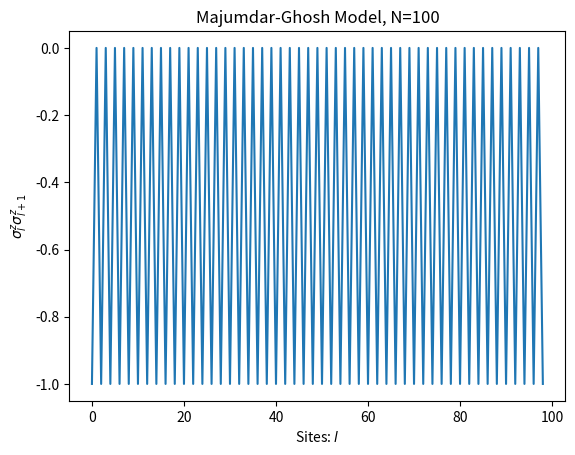

Reproduce this figure in Python.
#1-site dmrg for Majumdar-Ghosh Model
import numpy as np
from scipy.sparse.linalg import eigsh
import matplotlib.pyplot as plt 

sp = np.zeros((2,2))
sp[0,1] = 1
sm = np.zeros((2,2))
sm[1,0] = 1
I2 = np.eye(2)
sz = np.zeros((2,2))
sz[0,0] = 1
sz[1,1] = -1


def Random_MPS(N,d,D):
    Mrand=[]
    Mrand.append(np.random.rand(1,d,D))         #tensor at left edge
    for l in range(1,N-1):
        Mrand.append(np.random.rand(D,d,D))     #tensors in the bulk
    Mrand.append(np.random.rand(D,d,1))         #tensor at right edge
    return Mrand
def LeftCan(M):             #SVD: U, SV_dag
    Mcopy = M.copy()
    N = len(Mcopy)
    for l in range(N):
        Ml = Mcopy[l]   
        Ml = np.reshape(Ml,(np.shape(Ml)[0]*np.shape(Ml)[1],np.shape(Ml)[2]))
        U,S,V_dag = np.linalg.svd(Ml,full_matrices=False)
        Mcopy[l] = np.reshape(U,(np.shape(Mcopy[l])[0],np.shape(Mcopy[l])[1],np.shape(U)[1])) 
        SV_dag = np.matmul(np.diag(S),V_dag)
        if l<N-1:
            Mcopy[l+1] = np.einsum('ij,jkl',SV_dag, Mcopy[l+1]) 
    return Mcopy

def RightCan(M):             #SVD: US, V_dag
    Mcopy = M.copy()
    N = len(Mcopy)
    for l in range(N-1,-1,-1):
        Ml = Mcopy[l]   
        Ml = np.reshape(Ml,(np.shape(Ml)[0],np.shape(Ml)[1]*np.shape(Ml)[2])) 
        U,S,V_dag = np.linalg.svd(Ml,full_matrices=False)
        Mcopy[l] = np.reshape(V_dag,(np.shape(V_dag)[0],np.shape(Mcopy[l])[1],np.shape(Mcopy[l])[2]))
        US = np.matmul(U,np.diag(S))
        if l>0:
            Mcopy[l-1] = np.einsum('ijk,kl',Mcopy[l-1],US) 
    return Mcopy

def ZipLeft(Tl,Mb,O,Mt):        #Zipper for MPS contractions 
    #The left tensor Tl stores the result of previous contractions
    Tzip = np.einsum('ijk,klm',Mb,Tl)       #Contract bottom tensor with left tensor
    Tzip = np.einsum('ijkl,kjmn',Tzip,O)    #Contract the resulting tensor with the operator from the MPO
    Tf = np.einsum('ijkl,jlm',Tzip,Mt)      #Contract the result with the top tensor
    return Tf

def ZipRight(Tr,Mb,O,Mt): 
    Tzip = np.einsum('ijk,klm',Mt,Tr)
    Tzip = np.einsum('ijkl,mnkj',Tzip,O) 
    Tf = np.einsum('ijkl,jlm',Tzip,Mb)
    return Tf

def dmrg_1site_obc(H,D,Nsweeps):
    N = len(H)        #no. of sites
    d = np.shape(H[N-1])[3]   #physical dimension
    M = Random_MPS(N,d,D)
    M = LeftCan(M)
    M = RightCan(M)

    Hzip = [np.ones((1,1,1)) for it in range(N+2)]
    for l in range(N-1,-1,-1):
        Hzip[l+1] = ZipRight(Hzip[l+2],M[l].conj().T,H[l],M[l]) #creates left/right environments for each site. H[l] is the local operator from the MPO. 
    Ens=[]    
    for x in range(Nsweeps):
        #right sweep
        for l in range(N):
            Taux = np.einsum('ijk,jlmn',Hzip[l],H[l]) 
            Taux = np.einsum('ijklm,nlo',Taux,Hzip[l+2])
            Taux = np.transpose(Taux,(0,2,5,1,3,4))
            Hmat = np.reshape(Taux,(np.shape(Taux)[0]*np.shape(Taux)[1]*np.shape(Taux)[2],np.shape(Taux)[3]*np.shape(Taux)[4]*np.shape(Taux)[5])) #local effective Hamiltonian 
            val,vec = eigsh(Hmat, k=1, which='SA', v0=M[l])
            Ens.append(val[0])
            #Now update the mps using the local wavefunction:
            Taux2 = np.reshape(vec,(np.shape(Taux)[0]*np.shape(Taux)[1],np.shape(Taux)[2]))
            U,S,V_dag = np.linalg.svd(Taux2,full_matrices=False)
            M[l] = np.reshape(U,(np.shape(Taux)[0],np.shape(Taux)[1],np.shape(U)[1]))
            SV_dag = np.matmul(np.diag(S),V_dag)
            if l < N-1:
                M[l+1] = np.einsum('ij,jkl',SV_dag,M[l+1])
            Hzip[l+1] = ZipLeft(Hzip[l],M[l].conj().T,H[l],M[l])
        #left sweep 
        for l in range(N-1,-1,-1):
            Taux = np.einsum('ijk,jlmn',Hzip[l],H[l])
            Taux = np.einsum('ijklm,nlo',Taux,Hzip[l+2])
            Taux = np.transpose(Taux,(0,2,5,1,3,4))
            Hmat = np.reshape(Taux,(np.shape(Taux)[0]*np.shape(Taux)[1]*np.shape(Taux)[2],np.shape(Taux)[3]*np.shape(Taux)[4]*np.shape(Taux)[5]))
            val,vec = eigsh(Hmat, k=1, which='SA', v0=M[l])
            Ens.append(val[0])
            Taux2 = np.reshape(vec,(np.shape(Taux)[0],np.shape(Taux)[1]*np.shape(Taux)[2]))
            U,S,V_dag = np.linalg.svd(Taux2,full_matrices=False)
            M[l] = np.reshape(V_dag,(np.shape(Taux)[0],np.shape(Taux)[1],np.shape(Taux)[2]))
            US = np.matmul(U,np.diag(S))
            if l>0:
                M[l-1] = np.einsum('ijk,kl',M[l-1],US)
            Hzip[l+1] = ZipRight(Hzip[l+2],M[l].conj().T,H[l],M[l])
    return Ens,M 

def mgMPO(N):
    Hl = np.zeros((8,2,8,2))
    Hl[0,:,0,:] = I2
    Hl[1,:,0,:] = sz
    Hl[2,:,0,:] = sm
    Hl[3,:,0,:] = sp
    Hl[4,:,1,:] = I2
    Hl[5,:,2,:] = I2
    Hl[6,:,3,:] = I2
    Hl[7,:,1,:] = sz
    Hl[7,:,2,:] = 0.5*sp
    Hl[7,:,3,:] = 0.5*sm
    Hl[7,:,4,:] = 0.5*sz
    Hl[7,:,5,:] = 1/4*sp
    Hl[7,:,6,:] = 1/4*sm
    Hl[7,:,7,:] = I2
    H = [Hl for l in range(N)]
    H[0] = Hl[-1:np.shape(Hl)[0],:,:,:]
    H[N-1] = Hl[:,:,0:1,:]
    return H
    
N=100
D=8
Nsweeps=3
sz_MPO = np.zeros((1,2,1,2))
sz_MPO[0,:,0,:] = sz
I2_MPO = np.zeros((1,2,1,2))
I2_MPO[0,:,0,:] = I2

H = mgMPO(N)
En,psi = dmrg_1site_obc(H,D,Nsweeps)
corr=[]
for it in range(N-1):
    Taux = np.ones((1,1,1))
    for l in range(N):
        if l==it:
            Taux = ZipLeft(Taux,psi[l].conj().T,sz_MPO,psi[l])   
        elif l==it+1:
            Taux = ZipLeft(Taux,psi[l].conj().T,sz_MPO,psi[l])  #Measures Spin Correlations
        else:
            Taux = ZipLeft(Taux,psi[l].conj().T,I2_MPO,psi[l])
    corr.append(Taux[0,0,0])

plt.ylabel("$\sigma^z_l \sigma^z_{l+1} $")
plt.xlabel("Sites: $l$")
plt.title("Majumdar-Ghosh Model, N=100")
plt.plot(range(N-1),corr)        #The ground state is a product of spin-singlets on dimers. The correlation oscillates between 0 and -1 on successive sites.
plt.show()
